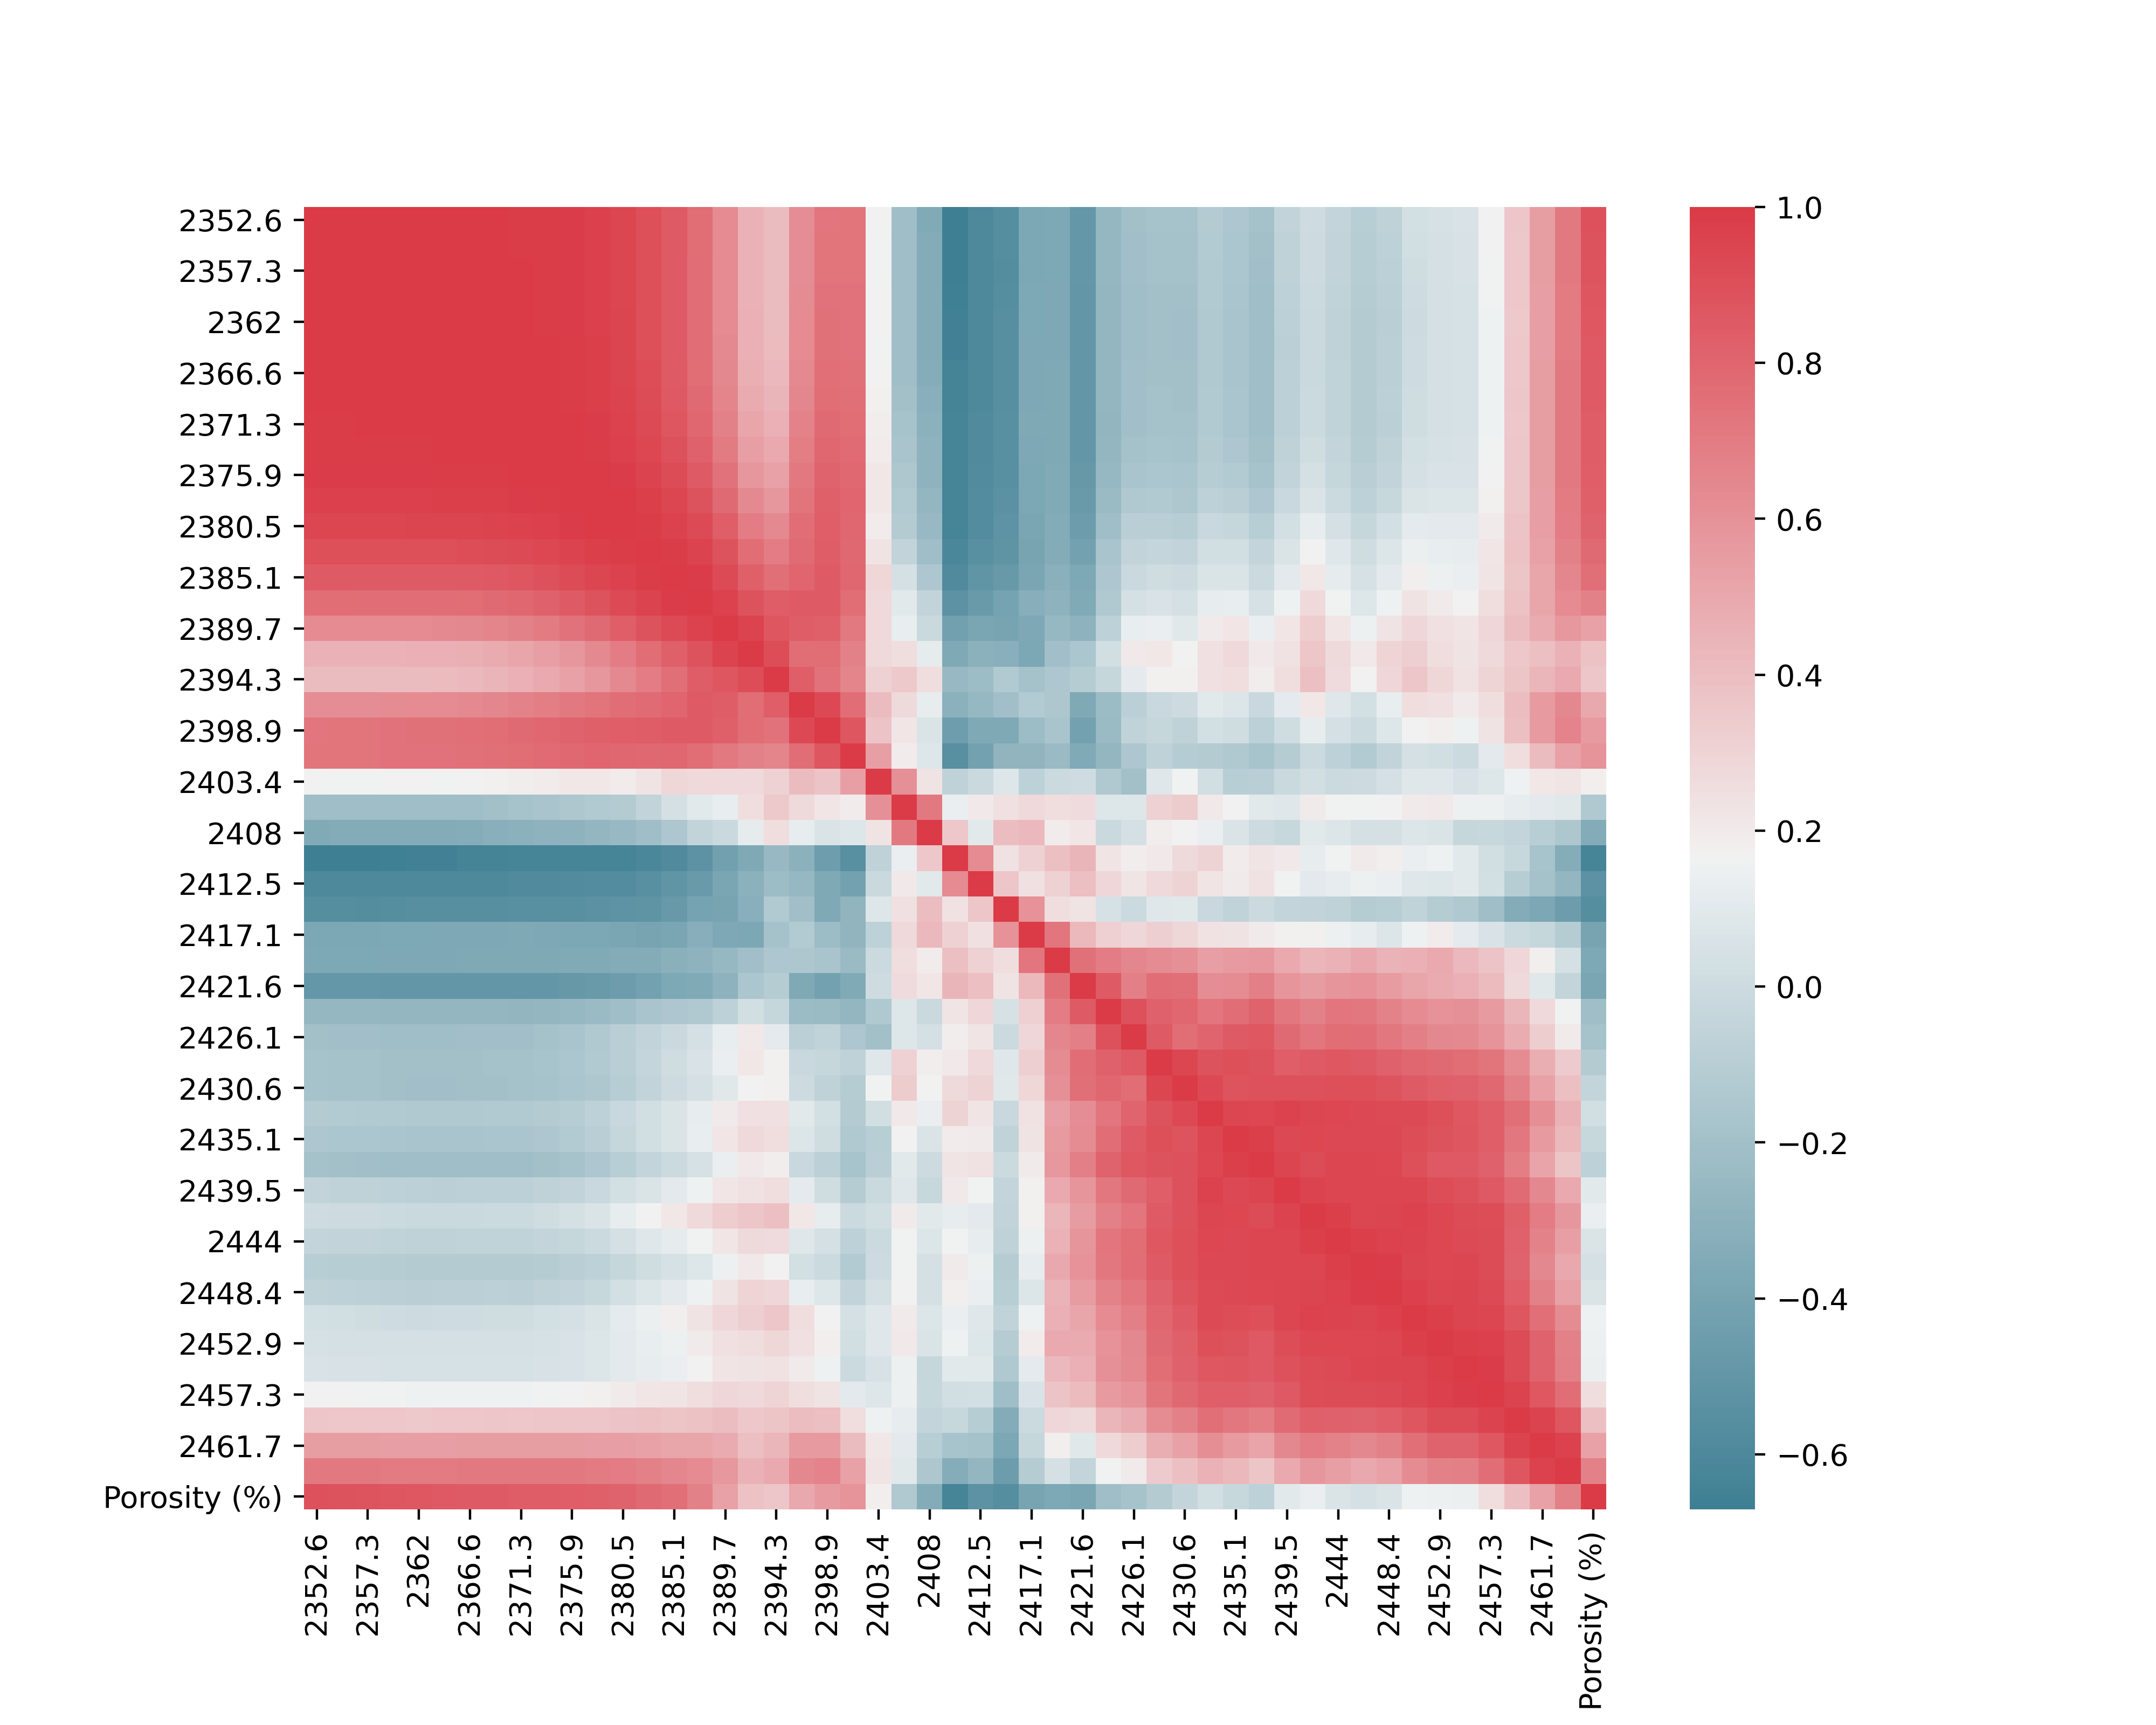

Values plotted in this chart, from the file beside it:
, Porosity (%)
2353, 0.8904
2355, 0.8848
2357, 0.8784
2360, 0.8718
2362, 0.8653
2364, 0.8576
2367, 0.8508
2369, 0.8469
2371, 0.8429
2374, 0.8377
2376, 0.8318
2378, 0.8256
2380, 0.8145
2383, 0.784
2385, 0.7532
Porosity (%), 1.0
